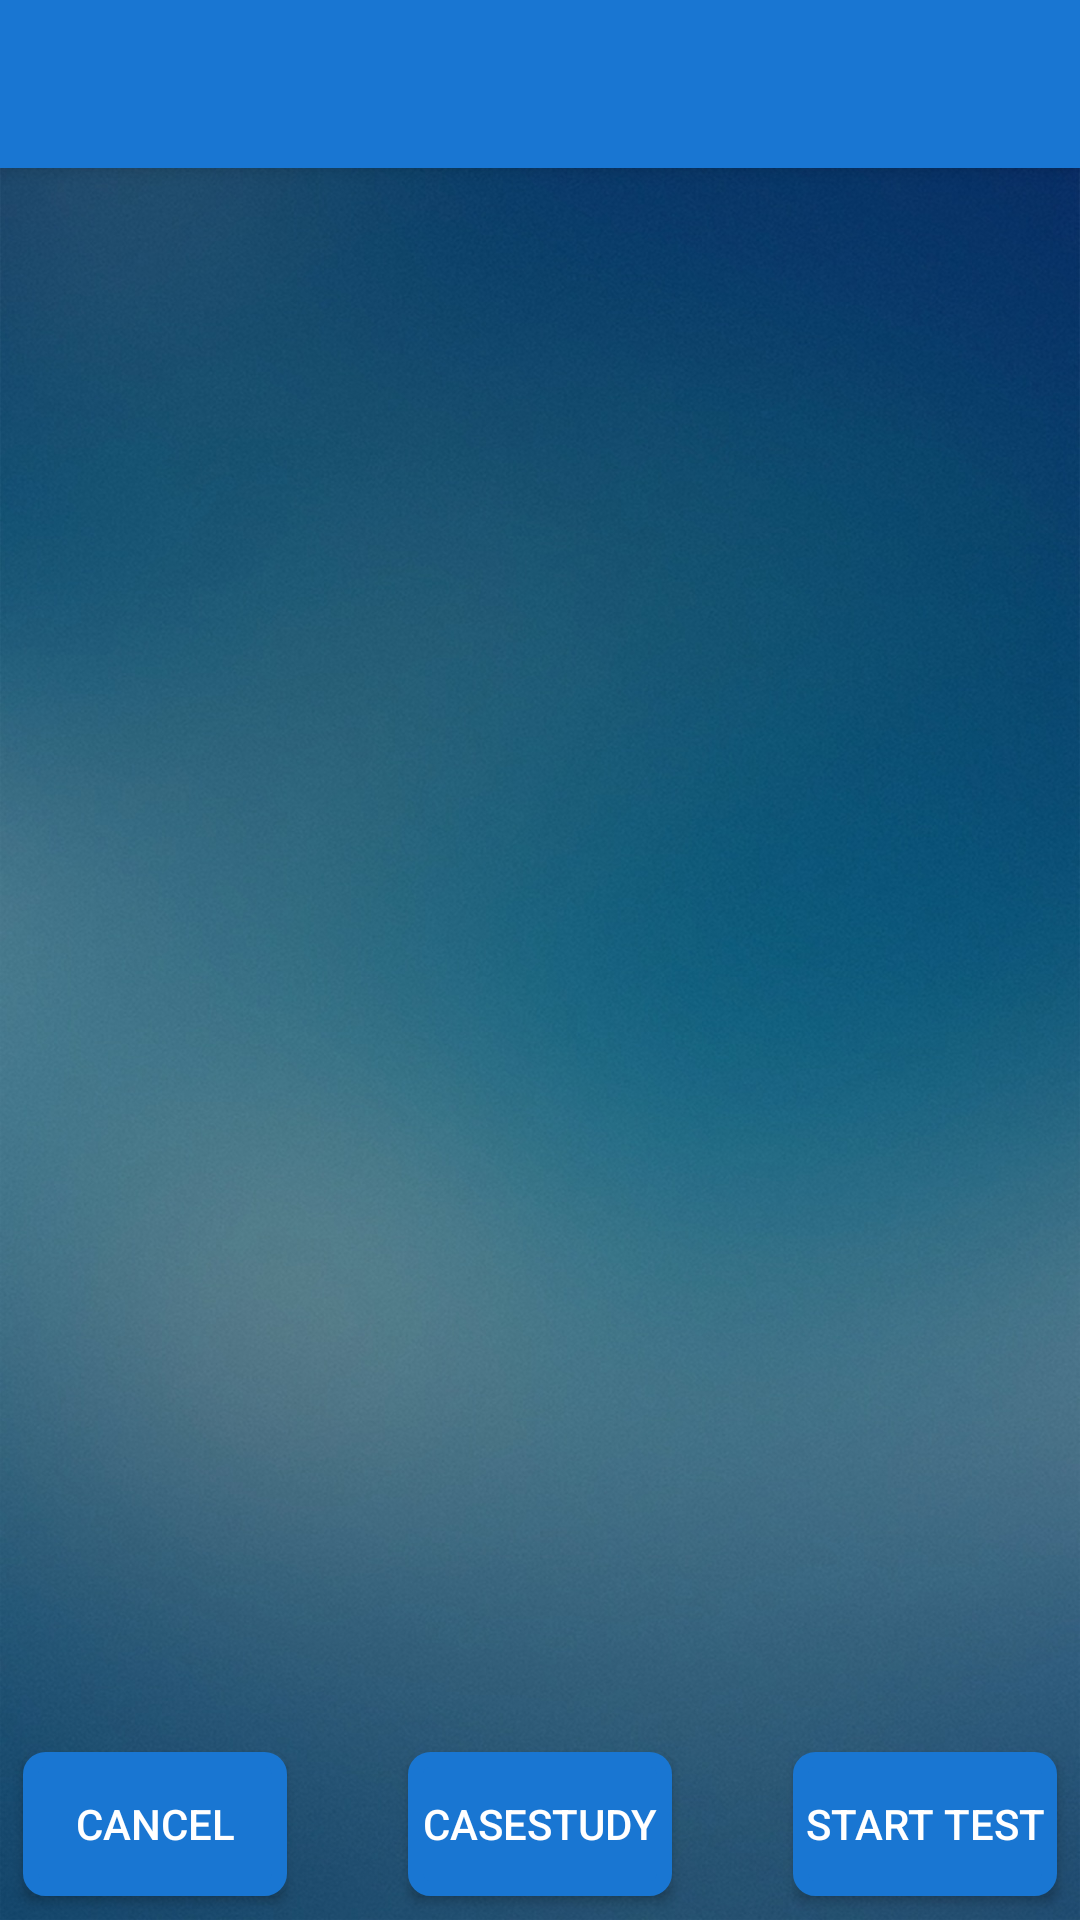

Reconstruct the res/layout file that produces this screen, plus the resources it refers to.
<!-- AndroidManifest.xml: application theme AppTheme -->
<!-- res/layout/activity_learn_by_chapter.xml -->
<?xml version="1.0" encoding="utf-8"?>
<android.support.design.widget.CoordinatorLayout xmlns:android="http://schemas.android.com/apk/res/android"
    xmlns:app="http://schemas.android.com/apk/res-auto"
    xmlns:tools="http://schemas.android.com/tools"
    android:layout_width="match_parent"
    android:layout_height="match_parent"
    android:fitsSystemWindows="true"
    tools:context="xmlparsingtest.ranglerz.com.xmlparsingtest.LearnByChapter">

    <android.support.design.widget.AppBarLayout
        android:layout_width="match_parent"
        android:layout_height="wrap_content"
        android:theme="@style/AppTheme.AppBarOverlay">

        <android.support.v7.widget.Toolbar
            android:id="@+id/toolbar"
            android:layout_width="match_parent"
            android:layout_height="?attr/actionBarSize"
            android:background="?attr/colorPrimary"
            app:popupTheme="@style/AppTheme.PopupOverlay" />

    </android.support.design.widget.AppBarLayout>

    <include layout="@layout/content_learn_by_chapter" />



</android.support.design.widget.CoordinatorLayout>
<!-- res/layout/content_learn_by_chapter.xml (included above) -->
<?xml version="1.0" encoding="utf-8"?>
<RelativeLayout xmlns:android="http://schemas.android.com/apk/res/android"
    xmlns:app="http://schemas.android.com/apk/res-auto"
    xmlns:tools="http://schemas.android.com/tools"
    android:layout_width="match_parent"
    android:layout_height="match_parent"
    android:paddingBottom="@dimen/activity_vertical_margin"
    android:paddingLeft="@dimen/activity_horizontal_margin"
    android:paddingRight="@dimen/activity_horizontal_margin"
    android:paddingTop="@dimen/activity_vertical_margin"
    app:layout_behavior="@string/appbar_scrolling_view_behavior"
    tools:context="xmlparsingtest.ranglerz.com.xmlparsingtest.LearnByChapter"
    tools:showIn="@layout/activity_learn_by_chapter"
    android:background="@drawable/activity_background">



    <ListView
        android:layout_width="match_parent"
        android:layout_height="match_parent"
        android:id="@+id/listViewLearnByChapter"
        android:layout_centerInParent="true"
        android:layout_above="@+id/footerLayout"
        android:layout_below="@+id/toolbar"
        android:dividerHeight="2sp"
        android:divider="@color/colorPrimary"
        android:padding="16dp"
        android:choiceMode="singleChoice"
        />

    <RelativeLayout
        android:layout_width="match_parent"
        android:layout_height="wrap_content"
        android:layout_alignParentBottom="true"
        android:layout_centerInParent="true"
        android:id="@+id/footerLayout"
        >
        <Button
            android:layout_width="wrap_content"
            android:layout_height="wrap_content"
            android:text="Start Test"
            android:id="@+id/startTestLearnByChapter"
            android:onClick="startTestLearnByChapter"
            android:layout_alignParentRight="true"
            android:layout_margin="8dp"
            android:background="@drawable/footer_button"
            android:textColor="@android:color/white"
            />

        <Button
            android:layout_width="wrap_content"
            android:layout_height="wrap_content"
            android:text="Cancel"
            android:id="@+id/buttonCancelLearnByChapter"
            android:onClick="cancelLearnByChapter"
            android:layout_alignParentLeft="true"
            android:layout_margin="8dp"
            android:background="@drawable/footer_button"
            android:textColor="@android:color/white"
            />

        <Button
            android:layout_width="wrap_content"
            android:layout_height="wrap_content"
            android:text="CaseStudy"
            android:id="@+id/buttonCaseStudyLearnByChapter"
            android:onClick="startCaseStudy"
            android:layout_centerInParent="true"
            android:layout_margin="8dp"
            android:background="@drawable/footer_button"
            android:textColor="@android:color/white"
            />

    </RelativeLayout>





</RelativeLayout>
<!-- resources referenced by this layout -->
<resources>
  <color name="colorPrimary">#1976d2</color>
  <!-- drawable activity_background: jpg bitmap (drawable-xhdpi, 380485 bytes) -->
  <!-- drawable footer_button (drawable) -->
  <?xml version="1.0" encoding="utf-8"?>
  <selector xmlns:android="http://schemas.android.com/apk/res/android">
      <item >
          <shape android:shape="rectangle"  >
              <corners android:radius="5dip" />
              <stroke android:width="5dip" android:color="@color/colorPrimary" />
              <gradient android:angle="-90" android:startColor="@color/colorPrimary" android:endColor="@color/colorPrimary" />
          </shape>
      </item>
  </selector>
  <style name="AppTheme.AppBarOverlay" parent="ThemeOverlay.AppCompat.Dark.ActionBar" />
  <style name="AppTheme.PopupOverlay" parent="ThemeOverlay.AppCompat.Light" />
  <style name="AppTheme" parent="Theme.AppCompat.Light.DarkActionBar">
          
          <item name="colorPrimary">@color/colorPrimary</item>
          <item name="colorPrimaryDark">@color/colorPrimaryDark</item>
          <item name="colorAccent">@color/colorAccent</item>
      </style>
  <color name="colorPrimaryDark">#1976D2</color>
  <color name="colorAccent">#FF4081</color>
</resources>
